Run: headless pygame with SDL's dummy video driver; simulated clock (each Clock.tick advances the game by its frame time, no real sleeping); random seed 0; keys injected as events and as key.get_pressed() state; no mouse input.
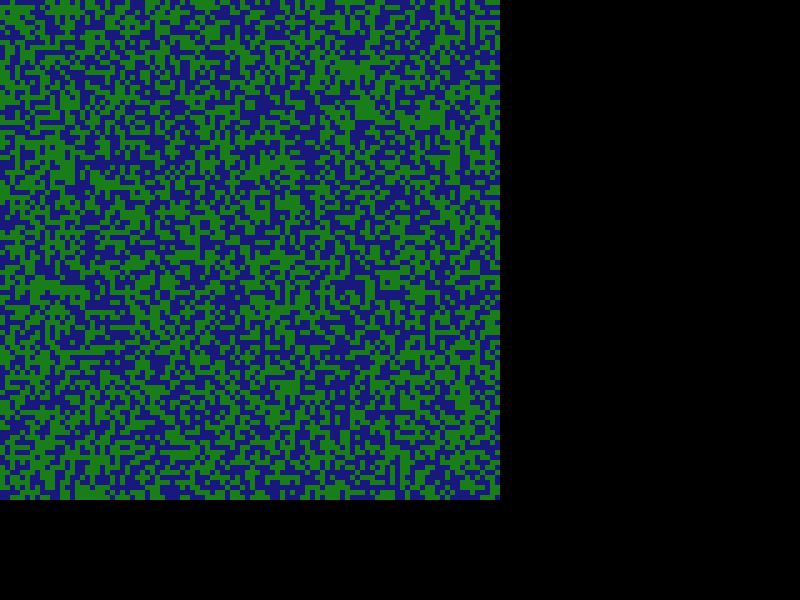
Frame 1 of 4 · flips 1–60 · no input
Frame 2 of 4 · flips 61–180 · tapped SPACE, RETURN · held RIGHT (→), D · screen unchanged from frame 1, image omitted
Frame 3 of 4 · flips 181–300 · held DOWN (↓), S · screen unchanged from frame 2, image omitted
Frame 4 of 4 · flips 301–420 · held LEFT (←), A, UP (↑), W · screen unchanged from frame 3, image omitted

The pygame program that drew these frames:

#!/usr/bin/python

# Import Python libraries
import random

# Import pygame
import pygame
from pygame.locals import *


def main():
    # Initialise screen
    pygame.init()
    screen = pygame.display.set_mode((800, 600))
    pygame.display.set_caption('Discover')

    # Render full map
    map_data = create_map_data()
    map = render_map(map_data)

    while 1:
        for event in pygame.event.get():
            if event.type == QUIT:
                return
            if event.type == KEYDOWN and event.key == K_ESCAPE:
                exit()

        screen.blit(map, (0, 0))
        pygame.display.flip()


def create_map_data():
    return None


def render_map(data):
    tile_size = 5
    grid_size = 100
    water_tile = pygame.Surface((tile_size, tile_size))
    water_tile.fill((25,25,125))
    land_tile = pygame.Surface((tile_size, tile_size))
    land_tile.fill((25,125,25))
    surface = pygame.Surface((grid_size * tile_size, grid_size * tile_size)).convert()
    for y in range(grid_size):
        for x in range(grid_size):
            blitsource = None
            if random.randint(0, 1):
                blitsource = water_tile
            else:
                blitsource = land_tile
            surface.blit(blitsource, (x * tile_size, y * tile_size))
    return surface


if __name__ == '__main__':
    main()
